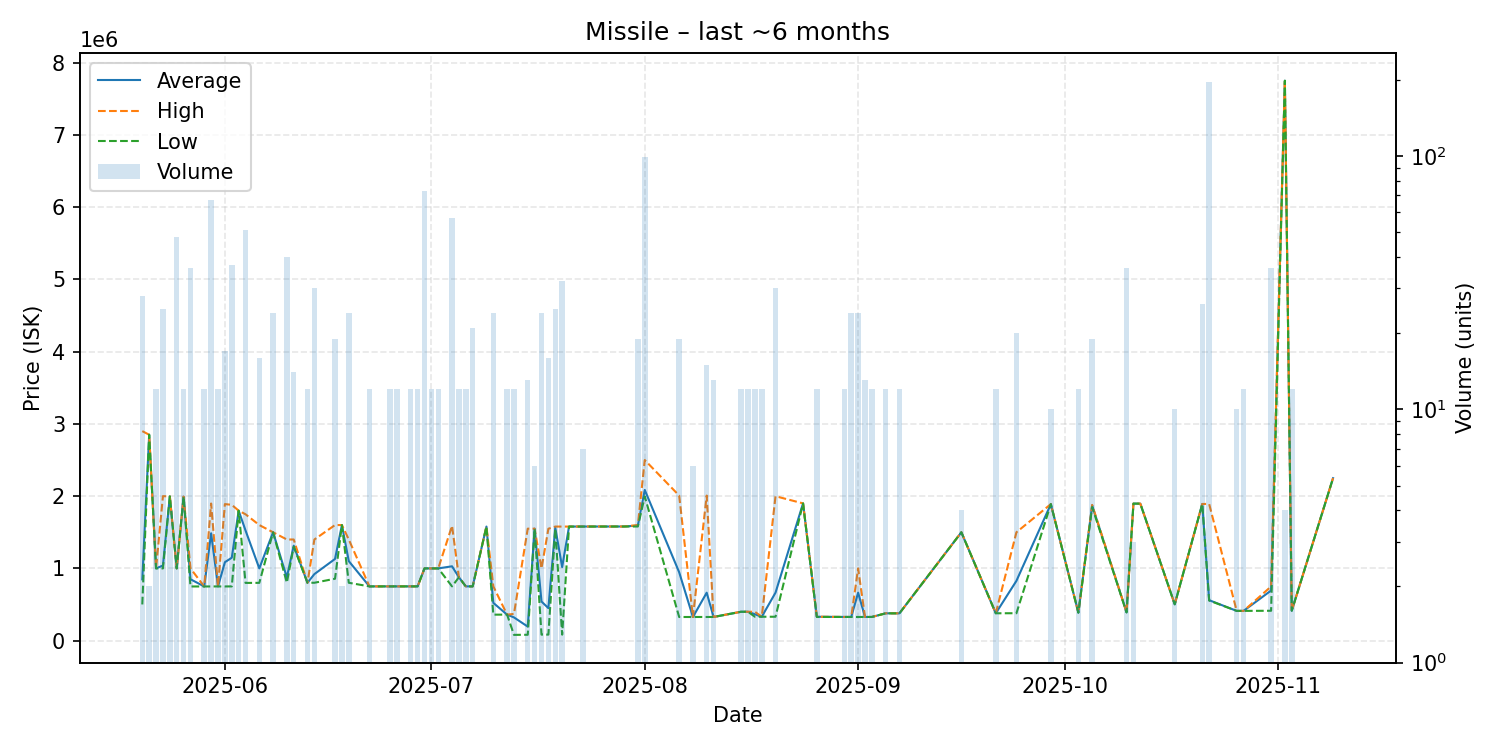

The table this chart was drawn from, first rows:
date, average, highest, lowest, order_count, volume
2025-05-20, 848086, 2900000, 501100, 5, 28
2025-05-21, 2850000, 2850000, 2850000, 1, 2
2025-05-22, 1000000, 1000000, 1000000, 1, 12
2025-05-23, 1040000, 2000000, 1000000, 3, 25
2025-05-24, 1996000, 1996000, 1996000, 1, 4
2025-05-25, 1000000, 1000000, 1000000, 4, 48
2025-05-26, 1993000, 1993000, 1993000, 2, 12
2025-05-27, 850022, 1000000, 750000, 3, 36
2025-05-29, 750075, 750100, 750000, 2, 12
2025-05-30, 1485794, 1898000, 750300, 6, 67
2025-05-31, 750500, 750500, 750500, 1, 12
2025-06-01, 1085647, 1890000, 750500, 2, 17
2025-06-02, 1147830, 1880000, 750800, 6, 37
2025-06-03, 1799000, 1799000, 1799000, 1, 3
2025-06-04, 1524576, 1749000, 799200, 6, 51
2025-06-06, 999969, 1600000, 800000, 5, 16
2025-06-08, 1500000, 1500000, 1500000, 2, 24
2025-06-10, 876322, 1400000, 801800, 6, 40
2025-06-11, 1314286, 1400000, 1300000, 2, 14
2025-06-13, 801300, 801300, 801300, 1, 12
2025-06-14, 920973, 1400000, 801200, 4, 30
2025-06-17, 1130737, 1600000, 857000, 2, 19
2025-06-18, 1600000, 1600000, 1600000, 1, 2
2025-06-19, 1100600, 1400000, 801200, 2, 24
2025-06-22, 751000, 751000, 751000, 1, 12
2025-06-25, 751100, 751100, 751100, 1, 12
2025-06-26, 751100, 751100, 751100, 1, 12
2025-06-28, 751200, 751200, 751200, 1, 12
2025-06-29, 751300, 751300, 751300, 3, 12
2025-06-30, 1000000, 1000000, 1000000, 5, 73
2025-07-01, 1000000, 1000000, 1000000, 1, 12
2025-07-02, 1000000, 1000000, 1000000, 1, 12
2025-07-04, 1029123, 1590000, 751100, 6, 57
2025-07-05, 877000, 877000, 877000, 1, 12
2025-07-06, 751200, 751200, 751200, 1, 12
2025-07-07, 751286, 751300, 751200, 2, 21
2025-07-09, 1579000, 1579000, 1579000, 1, 1
2025-07-10, 522958, 751100, 360000, 3, 24
2025-07-12, 360000, 360000, 360000, 1, 12
2025-07-13, 321667, 370000, 80000, 2, 12
2025-07-15, 194369, 1550000, 81400, 2, 13
2025-07-16, 1550000, 1550000, 1550000, 1, 6
2025-07-17, 541505, 1000000, 83010, 4, 24
2025-07-18, 449828, 1549000, 83650, 3, 16
2025-07-19, 1563600, 1579000, 1549000, 5, 25
2025-07-20, 1018038, 1579000, 83100, 2, 32
2025-07-21, 1579000, 1579000, 1579000, 1, 1
2025-07-23, 1579571, 1580000, 1579000, 3, 7
2025-07-29, 1580000, 1580000, 1580000, 1, 1
2025-07-31, 1592526, 1600000, 1580000, 3, 19
2025-08-01, 2085822, 2500000, 1996000, 9, 99
2025-08-06, 946568, 2008000, 327400, 3, 19
2025-08-08, 327500, 327500, 327500, 1, 6
2025-08-10, 663760, 2008000, 327700, 3, 15
2025-08-11, 327792, 327800, 327700, 2, 13
2025-08-15, 400100, 400100, 400100, 1, 12
2025-08-16, 400100, 400100, 400100, 1, 12
2025-08-17, 365450, 400000, 330900, 2, 12
2025-08-18, 330900, 330900, 330900, 1, 12
2025-08-20, 664647, 1999000, 331000, 5, 30
... 27 more rows
